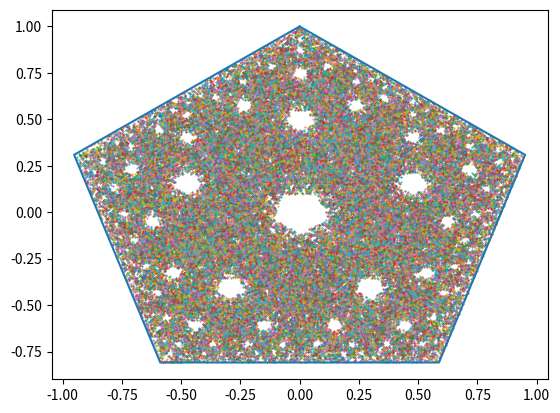

The matplotlib source for this figure:
"""
Created on Sun 03 Jul 11:28 2022
Finished on Sun 03 Jul 12:00 2022
@author: Cpt.Ender
                                  """
import matplotlib.pyplot as plt
from random import choice
from math import sqrt

# shape = [(0, 0), (0.5, sqrt(3)/2), (1, 0), (0, 0)]
# shape = [(0, 0), (0, 1), (1, 1), (1, 0), (0, 0)]  # Rectangle
shape = [(0, 1), (0.25 * sqrt(10 + 2 * sqrt(5)), 0.25 * (sqrt(5) - 1)),
         (0.25 * sqrt(10 - 2 * sqrt(5)), -0.25 * (sqrt(5) + 1)),
         (-0.25 * sqrt(10 - 2 * sqrt(5)), -0.25 * (sqrt(5) + 1)),
         (-0.25 * sqrt(10 + 2 * sqrt(5)), 0.25 * (sqrt(5) - 1)), (0, 1)]  # Regular Pentagon

N = 100000
x = [0.25]
y = [0.25]

plt.plot([p[0] for p in shape], [p[1] for p in shape])
previous_k = -1  # Only when using rectangle
for i in range(1, N):
    k = choice([j for j in range(len(shape) - 1) if j != previous_k])  # random vertex
    # previous_k = k  # Only when using rectangle otherwise comment out
    x += [(shape[k][0] + x[i - 1]) / 2]
    y += [(shape[k][1] + y[i - 1]) / 2]

for i in range(1, N + 1):
    n = N // 50
    if not i % n:
        print(i / N * 100)
        plt.scatter(x[i - n:i], y[i - n:i], marker='.', s=1)
        plt.pause(0.01)
plt.show()
